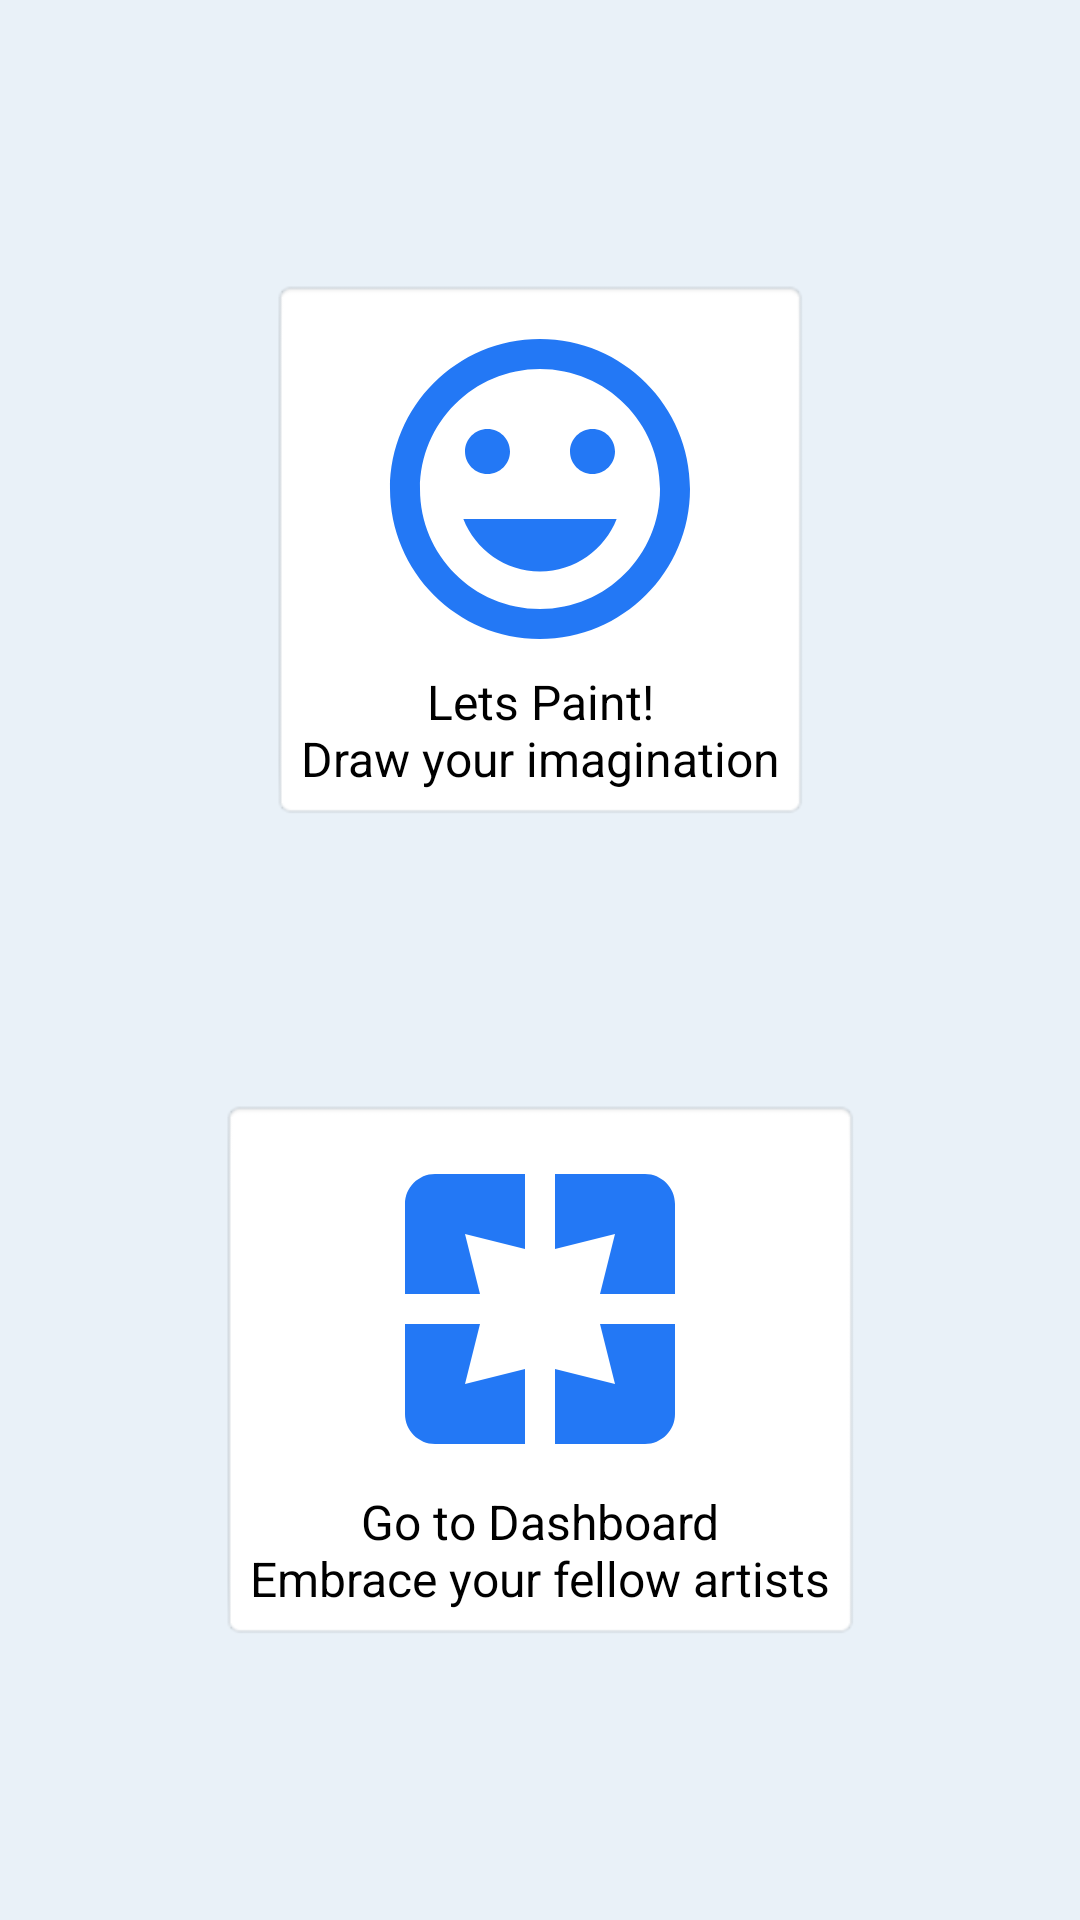

Reconstruct the res/layout file that produces this screen, plus the resources it refers to.
<!-- AndroidManifest.xml: application theme AppTheme -->
<!-- res/layout/activity_home.xml -->
<androidx.constraintlayout.widget.ConstraintLayout xmlns:android="http://schemas.android.com/apk/res/android"
    xmlns:app="http://schemas.android.com/apk/res-auto"
    xmlns:tools="http://schemas.android.com/tools"
    android:layout_width="match_parent"
    android:layout_height="match_parent"
    android:background="@color/background"
    tools:ignore="UseCompoundDrawables">

    <LinearLayout
        android:id="@+id/paint_layout"
        android:layout_width="wrap_content"
        android:layout_height="wrap_content"
        android:background="@android:drawable/editbox_background"
        android:gravity="center"
        android:onClick="openDrawingActivity"
        android:orientation="vertical"
        android:padding="10dp"
        app:layout_constraintBottom_toTopOf="@id/dashboard_layout"
        app:layout_constraintEnd_toEndOf="parent"
        app:layout_constraintStart_toStartOf="parent"
        app:layout_constraintTop_toTopOf="parent">

        <ImageView
            android:layout_width="wrap_content"
            android:layout_height="wrap_content"
            android:contentDescription="@string/paint"
            android:src="@drawable/ic_paint" />

        <TextView
            android:layout_width="wrap_content"
            android:layout_height="wrap_content"
            android:gravity="center_horizontal"
            android:text="@string/lets_paint"
            android:textColor="@android:color/black"
            android:textSize="16sp" />

    </LinearLayout>

    <LinearLayout
        android:id="@+id/dashboard_layout"
        android:layout_width="wrap_content"
        android:layout_height="wrap_content"
        android:background="@android:drawable/editbox_background"
        android:gravity="center"
        android:onClick="openDashboardActivity"
        android:orientation="vertical"
        android:padding="10dp"
        app:layout_constraintBottom_toBottomOf="parent"
        app:layout_constraintEnd_toEndOf="parent"
        app:layout_constraintStart_toStartOf="parent"
        app:layout_constraintTop_toBottomOf="@id/paint_layout">

        <ImageView
            android:layout_width="wrap_content"
            android:layout_height="wrap_content"
            android:contentDescription="@string/paint"
            android:src="@drawable/ic_dashboard" />

        <TextView
            android:layout_width="wrap_content"
            android:layout_height="wrap_content"
            android:gravity="center_horizontal"
            android:text="@string/go_to_dashboard"
            android:textColor="@android:color/black"
            android:textSize="16sp" />

    </LinearLayout>

</androidx.constraintlayout.widget.ConstraintLayout>
<!-- resources referenced by this layout -->
<resources>
  <color name="background">#E9F1F8</color>
  <!-- drawable ic_dashboard (drawable) -->
  <vector xmlns:android="http://schemas.android.com/apk/res/android"
      android:width="120dp"
      android:height="120dp"
      android:viewportWidth="24.0"
      android:viewportHeight="24.0">
      <path
          android:fillColor="#2378F5"
          android:pathData="M3,5v6h5L7,7l4,1L11,3L5,3c-1.1,0 -2,0.9 -2,2zM8,13L3,13v6c0,1.1 0.9,2 2,2h6v-5l-4,1 1,-4zM17,17l-4,-1v5h6c1.1,0 2,-0.9 2,-2v-6h-5l1,4zM19,3h-6v5l4,-1 -1,4h5L21,5c0,-1.1 -0.9,-2 -2,-2z" />
  </vector>
  <!-- drawable ic_paint (drawable) -->
  <vector xmlns:android="http://schemas.android.com/apk/res/android"
      android:width="120dp"
      android:height="120dp"
      android:viewportWidth="24.0"
      android:viewportHeight="24.0">
      <path
          android:fillColor="#2378F5"
          android:pathData="M11.99,2C6.47,2 2,6.48 2,12s4.47,10 9.99,10C17.52,22 22,17.52 22,12S17.52,2 11.99,2zM12,20c-4.42,0 -8,-3.58 -8,-8s3.58,-8 8,-8 8,3.58 8,8 -3.58,8 -8,8zM15.5,11c0.83,0 1.5,-0.67 1.5,-1.5S16.33,8 15.5,8 14,8.67 14,9.5s0.67,1.5 1.5,1.5zM8.5,11c0.83,0 1.5,-0.67 1.5,-1.5S9.33,8 8.5,8 7,8.67 7,9.5 7.67,11 8.5,11zM12,17.5c2.33,0 4.31,-1.46 5.11,-3.5L6.89,14c0.8,2.04 2.78,3.5 5.11,3.5z" />
  </vector>
  <string name="go_to_dashboard">Go to Dashboard\nEmbrace your fellow artists</string>
  <string name="lets_paint">Lets Paint!\nDraw your imagination</string>
  <string name="paint">Paint</string>
  <style name="AppTheme" parent="Theme.AppCompat.Light.DarkActionBar">
          <item name="android:screenOrientation">portrait</item>
          <item name="colorPrimary">@color/colorPrimary</item>
          <item name="colorPrimaryDark">@color/colorPrimaryDark</item>
          <item name="colorAccent">@color/colorAccent</item>
      </style>
  <color name="colorPrimary">#2378F5</color>
  <color name="colorPrimaryDark">#123CD1</color>
  <color name="colorAccent">#FF9E55</color>
</resources>
